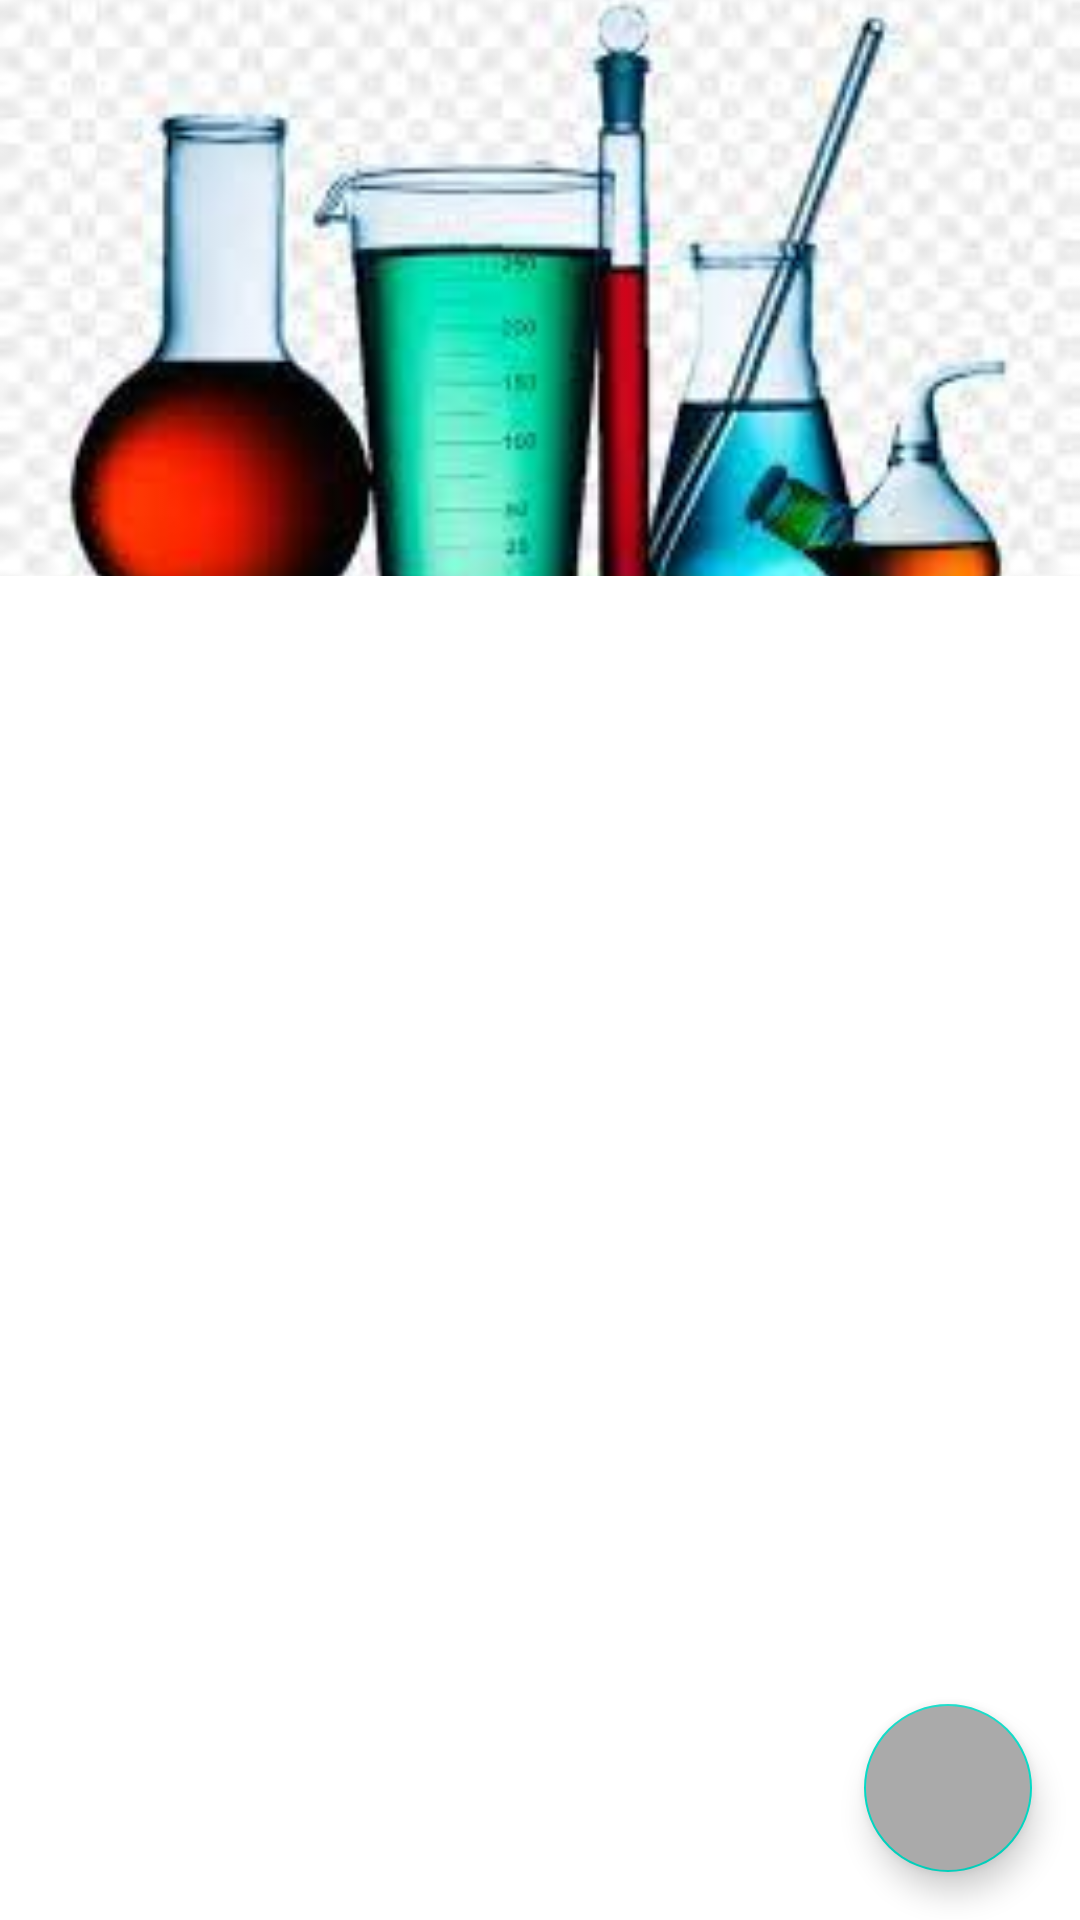

Produce the Android XML layout that renders to this screen, including the resource entries it uses.
<!-- AndroidManifest.xml: application theme Theme.EjercicioFinal -->
<!-- res/layout/fragment_frag_ciencia.xml -->
<?xml version="1.0" encoding="utf-8"?>
<androidx.coordinatorlayout.widget.CoordinatorLayout xmlns:android="http://schemas.android.com/apk/res/android"
    xmlns:tools="http://schemas.android.com/tools"
    xmlns:app="http://schemas.android.com/apk/res-auto"


    android:layout_width="match_parent"
    android:layout_height="match_parent">

    <com.google.android.material.appbar.AppBarLayout
        android:id="@+id/appbar"

        android:layout_height="192dp"
        android:layout_width="match_parent">

        <com.google.android.material.appbar.CollapsingToolbarLayout
            android:layout_width="match_parent"
            android:layout_height="match_parent"
            app:toolbarId="@+id/toolbar"
            app:layout_scrollFlags="scroll|enterAlways|enterAlwaysCollapsed"
            app:layout_scrollInterpolator="@android:anim/decelerate_interpolator"

            app:contentScrim="?attr/colorPrimary">

            <ImageView
                android:id="@+id/app_bar_image"
                android:layout_width="match_parent"
                android:layout_height="match_parent"
                app:layout_collapseMode="parallax"

                android:src="@drawable/ciencia"
                android:scaleType="centerCrop" />

            <androidx.appcompat.widget.Toolbar
                android:id="@+id/toolbar"
                android:layout_height="?attr/actionBarSize"
                android:layout_width="match_parent"></androidx.appcompat.widget.Toolbar>
        </com.google.android.material.appbar.CollapsingToolbarLayout>
    </com.google.android.material.appbar.AppBarLayout>

    <androidx.core.widget.NestedScrollView
        android:layout_width="match_parent"
        android:layout_height="match_parent"


        app:layout_behavior="com.google.android.material.appbar.AppBarLayout$ScrollingViewBehavior">

        <FrameLayout
            android:layout_width="match_parent"
            android:layout_height="match_parent"
            tools:context=".view.Fragnoticias.FragCiencia">

            <ScrollView
                android:id="@+id/scrollView2"
                android:layout_width="match_parent"
                android:layout_height="wrap_content"
                android:layout_marginTop="24dp">

                <LinearLayout
                    android:layout_width="match_parent"
                    android:layout_height="wrap_content"
                    android:orientation="vertical"
                    android:padding="5dp">

                    <ProgressBar
                        android:id="@+id/progressBarCiencia"
                        style="?android:attr/progressBarStyle"
                        android:layout_width="match_parent"
                        android:layout_height="wrap_content"
                        android:visibility="gone" />

                    <androidx.recyclerview.widget.RecyclerView
                        android:id="@+id/myRecyclerViewCiencia"
                        android:layout_width="match_parent"
                        android:layout_height="wrap_content"
                        android:layout_marginTop="8dp"
                        android:layout_marginBottom="8dp"
                        android:padding="10dp" />
                </LinearLayout>
            </ScrollView>

        </FrameLayout>

    </androidx.core.widget.NestedScrollView>

    <com.google.android.material.floatingactionbutton.FloatingActionButton
        android:id="@+id/btnmostrarCiencia"
        android:layout_width="wrap_content"
        android:layout_height="wrap_content"
        android:layout_gravity="bottom|end"
        android:layout_margin="16dp"
        android:backgroundTint="@android:color/darker_gray"
        android:contentDescription="@string/Actualizar_Noticias"
        android:src="@drawable/ic_actualizarboton" />"

</androidx.coordinatorlayout.widget.CoordinatorLayout>
<!-- resources referenced by this layout -->
<resources>
  <!-- drawable ciencia: jpg bitmap (drawable-v24, 8095 bytes) -->
  <string name="Actualizar_Noticias">Actualizar</string>
  <style name="Theme.EjercicioFinal" parent="Theme.MaterialComponents.DayNight.NoActionBar">
          
          <item name="colorPrimary">@color/purple_500</item>
          <item name="colorPrimaryVariant">@color/purple_700</item>
          <item name="colorOnPrimary">@color/white</item>
          
          <item name="colorSecondary">@color/teal_200</item>
          <item name="colorSecondaryVariant">@color/teal_700</item>
          <item name="colorOnSecondary">@color/black</item>
          
          <item name="android:statusBarColor" tools:targetApi="l">?attr/colorPrimaryVariant</item>
          
      </style>
  <!-- not gathered from this repository: default colours our renderer supplied (Android Studio template values) -->
  <color name="purple_500">#FF6200EE</color>
  <color name="purple_700">#FF3700B3</color>
  <color name="teal_200">#FF03DAC5</color>
  <color name="teal_700">#FF018786</color>
  <color name="black">#FF000000</color>
  <color name="white">#FFFFFFFF</color>
</resources>
